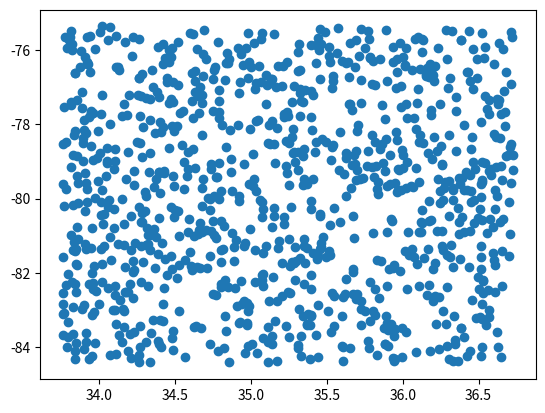

Here is the Python script that generated this plot:
from matplotlib import pyplot as plt
import numpy as np

count = 1000
data_x = np.random.uniform(33.75578655156453, 36.733972442257816, count)
data_y = np.random.uniform(-84.41352382914673, -75.3388168853683, count)

plt.scatter(data_x, data_y)
plt.show()

print(data_x)
print(data_y)